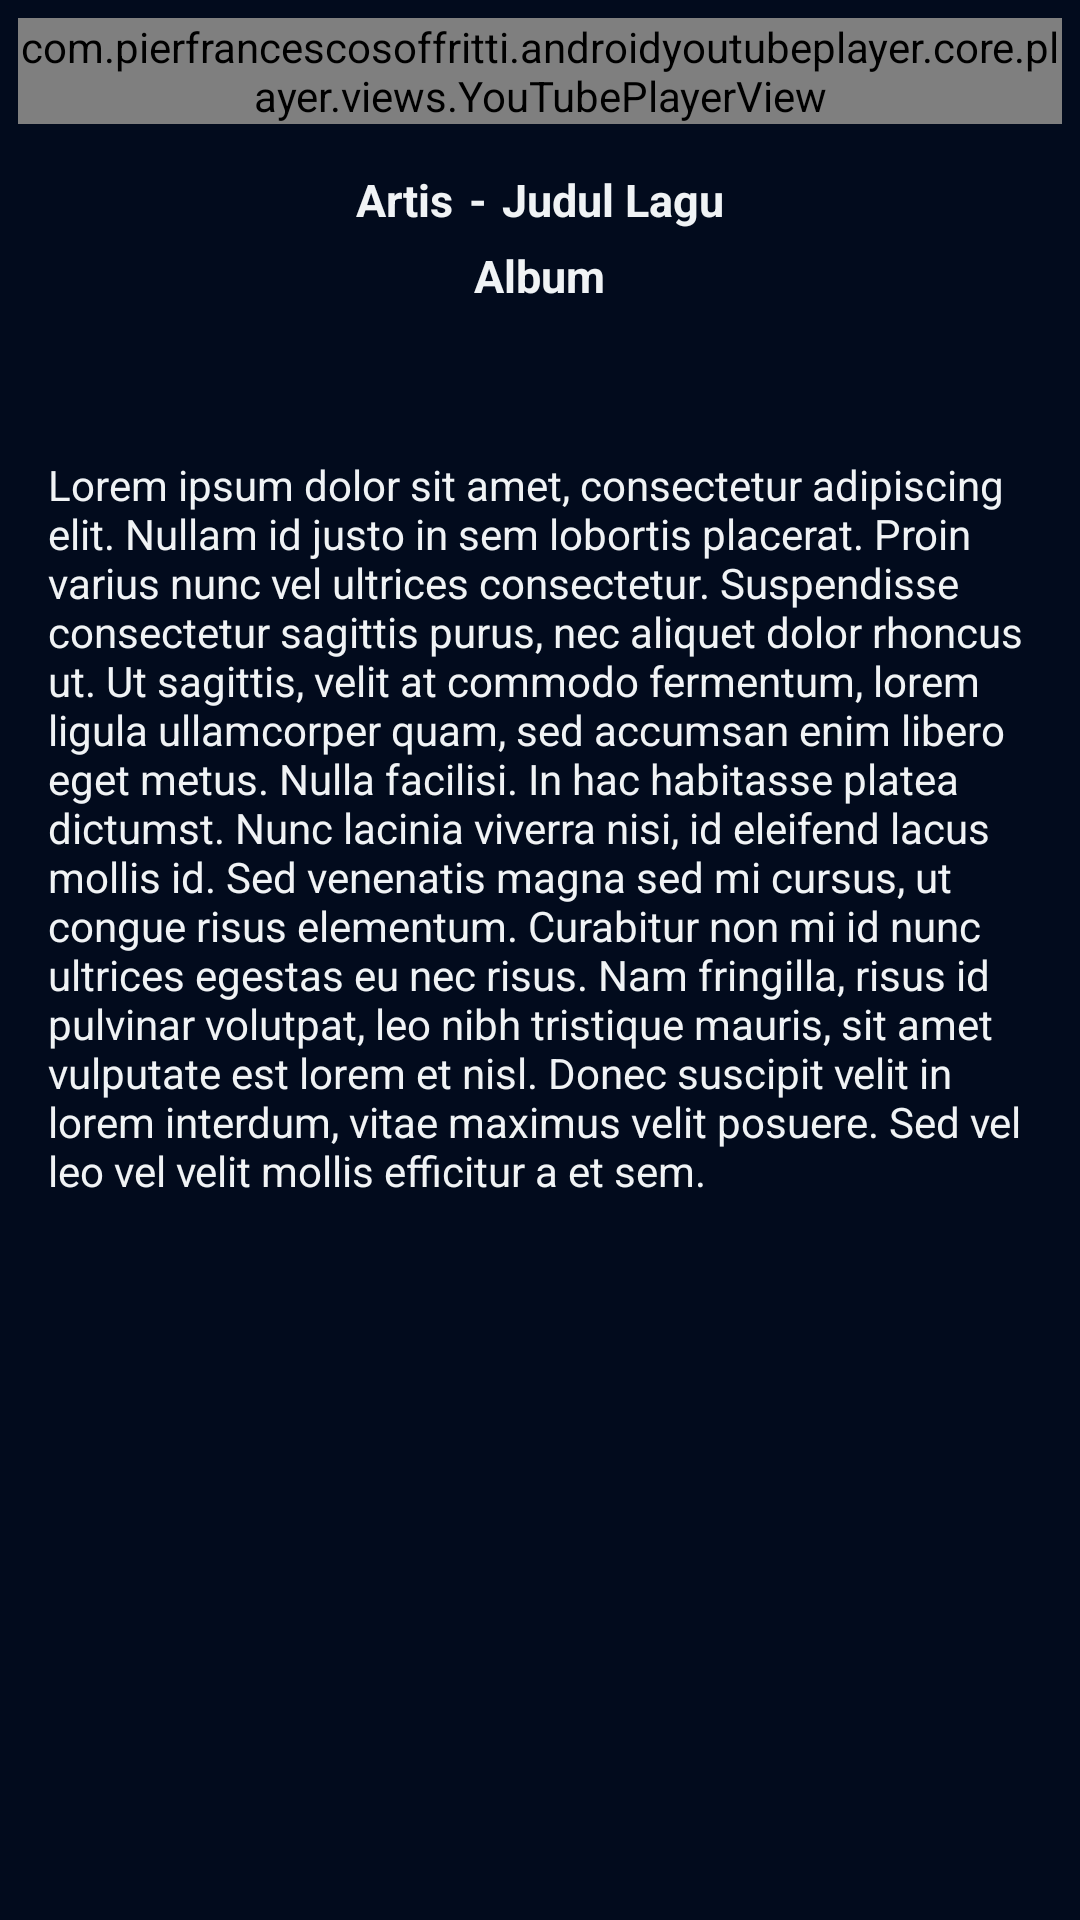

The Android layout XML behind this screen, and the referenced resources:
<!-- AndroidManifest.xml: application theme Theme.12Mp3 -->
<!-- res/layout/activity_detail.xml -->
<?xml version="1.0" encoding="utf-8"?>
<ScrollView xmlns:android="http://schemas.android.com/apk/res/android"
    xmlns:app="http://schemas.android.com/apk/res-auto"
    xmlns:tools="http://schemas.android.com/tools"
    android:layout_width="match_parent"
    android:layout_height="match_parent"
    tools:context=".Activity.Detail"
    android:background="#020b1d">

    <LinearLayout
        android:layout_width="match_parent"
        android:layout_height="match_parent"
        android:layout_margin="6dp"
        android:orientation="vertical">

        <com.pierfrancescosoffritti.androidyoutubeplayer.core.player.views.YouTubePlayerView
            android:id="@+id/yp_musik"
            android:layout_width="match_parent"
            android:layout_height="wrap_content"/>

        <TextView
            android:id="@+id/tv_link"
            android:layout_width="wrap_content"
            android:layout_height="wrap_content"
            android:visibility="gone"/>

        <TextView
            android:id="@+id/tv_id"
            android:layout_width="wrap_content"
            android:layout_height="wrap_content"
            android:text="id"
            android:visibility="gone"/>

        <RelativeLayout
            android:layout_marginTop="15dp"
            android:layout_width="wrap_content"
            android:layout_height="wrap_content"
            android:layout_gravity="center_horizontal">

            <TextView
                android:textColor="#f0f3f5"
                android:id="@+id/tv_artis"
                android:layout_width="wrap_content"
                android:layout_height="wrap_content"
                android:text="Artis"
                android:textSize="15sp"
                android:textStyle="bold"/>

            <TextView
                android:textColor="#f0f3f5"
                android:id="@+id/tv_space"
                android:layout_width="wrap_content"
                android:layout_height="wrap_content"
                android:text="-"
                android:layout_toRightOf="@id/tv_artis"
                android:textSize="15sp"
                android:textStyle="bold"
                android:layout_marginLeft="5dp"
                android:layout_marginRight="5dp"/>

            <TextView
                android:textColor="#f0f3f5"
                android:id="@+id/tv_judul"
                android:layout_width="wrap_content"
                android:layout_height="wrap_content"
                android:layout_toRightOf="@id/tv_space"
                android:text="Judul Lagu"
                android:textSize="15sp"
                android:textStyle="bold" />

            <TextView
                android:textColor="#f0f3f5"
                android:id="@+id/tv_genre"
                android:layout_width="wrap_content"
                android:layout_height="wrap_content"
                android:text="Genre"
                android:textSize="10sp"
                android:visibility="gone"/>
        </RelativeLayout>

        <TextView
            android:textColor="#f0f3f5"
            android:id="@+id/tv_album"
            android:layout_width="wrap_content"
            android:layout_height="wrap_content"
            android:text="Album"
            android:layout_gravity="center_horizontal"
            android:layout_marginTop="5dp"
            android:textSize="15sp"
            android:textStyle="bold" />

        <TextView
            android:padding="10dp"
            android:textColor="#f0f3f5"
            android:id="@+id/tv_lirik"
            android:layout_width="wrap_content"
            android:layout_height="wrap_content"
            android:text="Lorem ipsum dolor sit amet, consectetur adipiscing elit. Nullam id justo in sem lobortis placerat. Proin varius nunc vel ultrices consectetur. Suspendisse consectetur sagittis purus, nec aliquet dolor rhoncus ut. Ut sagittis, velit at commodo fermentum, lorem ligula ullamcorper quam, sed accumsan enim libero eget metus. Nulla facilisi. In hac habitasse platea dictumst. Nunc lacinia viverra nisi, id eleifend lacus mollis id. Sed venenatis magna sed mi cursus, ut congue risus elementum. Curabitur non mi id nunc ultrices egestas eu nec risus. Nam fringilla, risus id pulvinar volutpat, leo nibh tristique mauris, sit amet vulputate est lorem et nisl. Donec suscipit velit in lorem interdum, vitae maximus velit posuere. Sed vel leo vel velit mollis efficitur a et sem."
            android:layout_marginTop="40dp"/>

        <Button
            android:id="@+id/btn_stop"
            android:layout_width="match_parent"
            android:layout_height="wrap_content"
            android:text="Pause"
            android:visibility="gone"/>

        <View
            android:id="@+id/bottom_box"
            android:layout_width="match_parent"
            android:layout_height="13dp"
            android:layout_alignParentBottom="true"
            android:background="#020b1d" />
    </LinearLayout>
</ScrollView>
<!-- resources referenced by this layout -->
<resources>
  <style name="Theme.12Mp3" parent="Theme.MaterialComponents.Light.NoActionBar">
          
          <item name="colorPrimary">#010510</item>
          <item name="colorPrimaryVariant">@color/purple_200</item>
          <item name="colorOnPrimary">#FFFFFF</item>
          
          <item name="colorSecondary">@color/teal_200</item>
          <item name="colorSecondaryVariant">@color/teal_700</item>
          <item name="colorOnSecondary">#010510</item>
          
          <item name="android:statusBarColor">#010510</item>
          
      </style>
  <color name="purple_200">#FFBB86FC</color>
  <color name="teal_200">#FF03DAC5</color>
  <color name="teal_700">#FF018786</color>
</resources>
